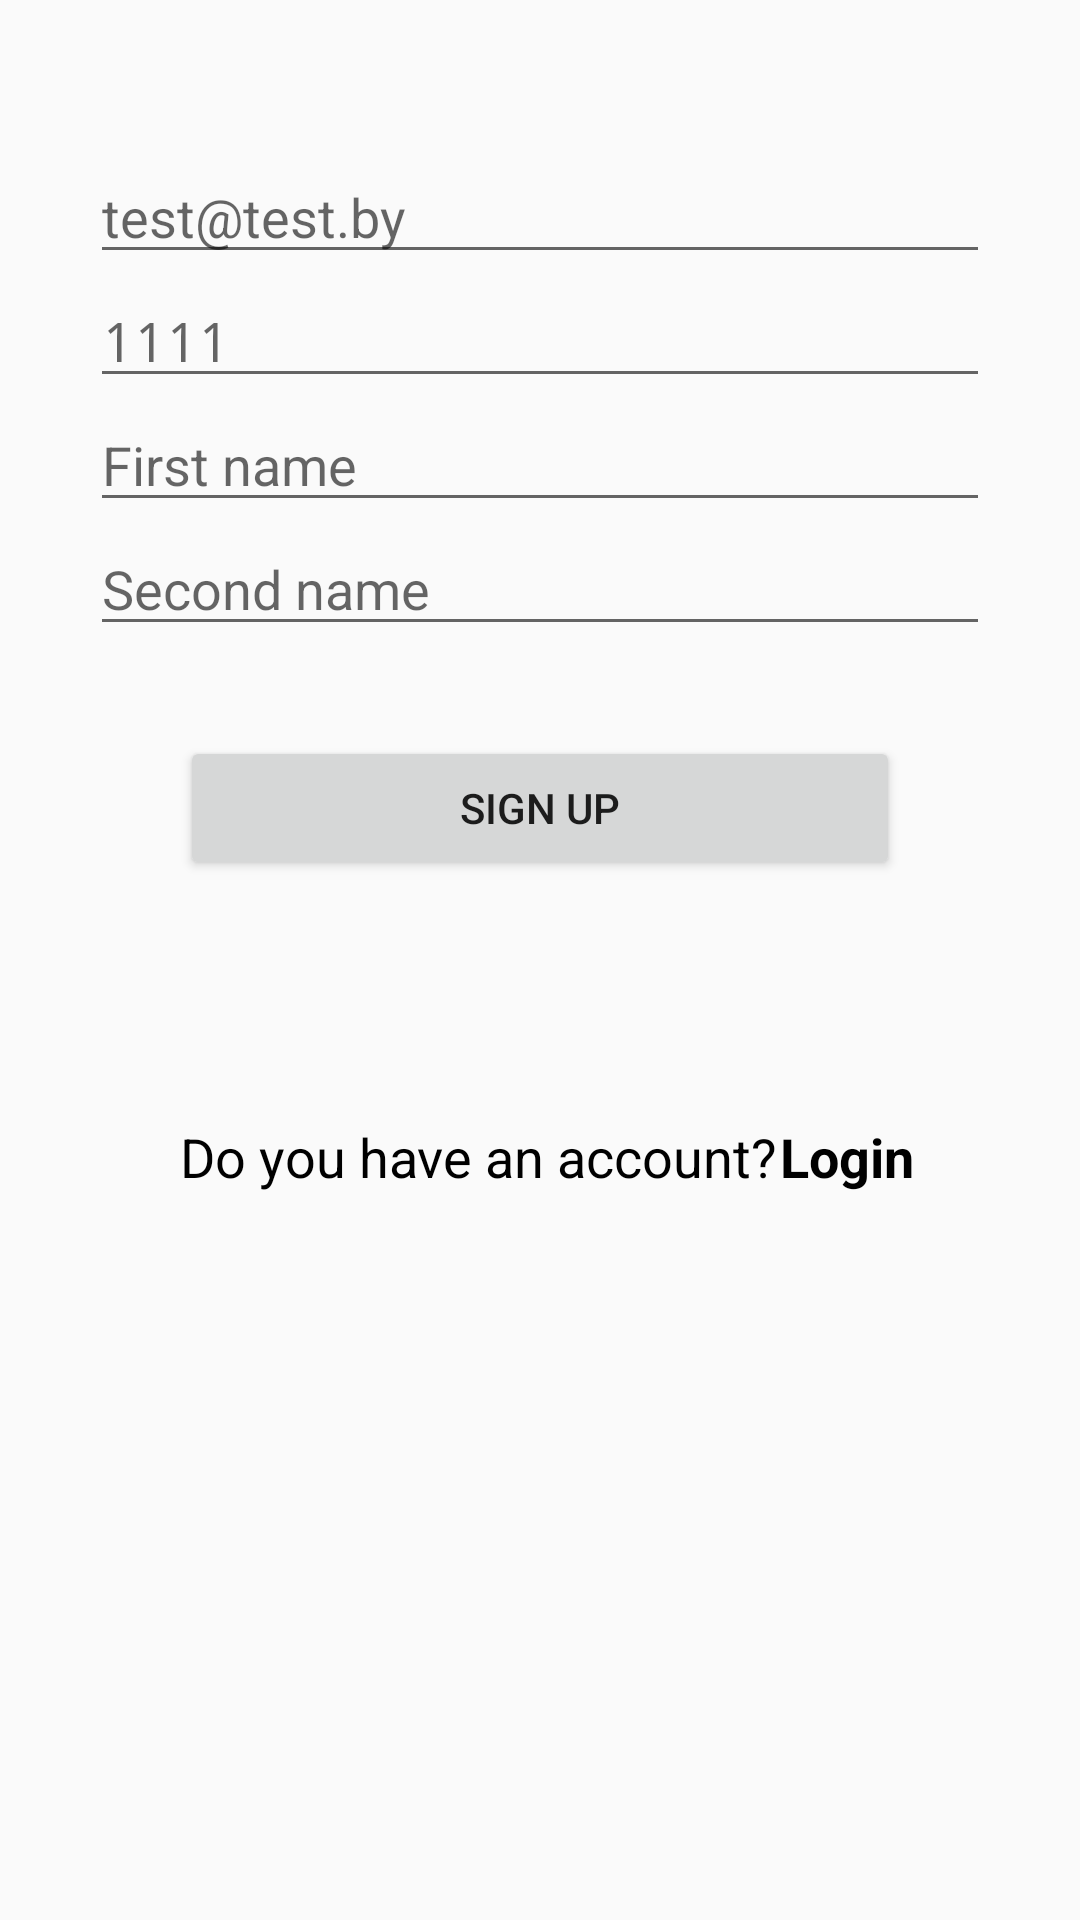

Reconstruct the res/layout file that produces this screen, plus the resources it refers to.
<!-- AndroidManifest.xml: application theme Theme.Application -->
<!-- res/layout/tmpl_sign_up.xml -->
<?xml version="1.0" encoding="utf-8"?>
<LinearLayout xmlns:android="http://schemas.android.com/apk/res/android"
    xmlns:app="http://schemas.android.com/apk/res-auto"
    xmlns:tools="http://schemas.android.com/tools"
    android:layout_width="match_parent"
    android:layout_height="match_parent"
    android:orientation="vertical"
    tools:context=".SignUpActivity">

    <LinearLayout
        android:layout_width="match_parent"
        android:layout_height="wrap_content"
        android:orientation="vertical"
        android:paddingVertical="50dp"
        android:paddingHorizontal="30dp">

        <EditText
            android:id="@+id/editTextEmailAddress"
            android:layout_width="match_parent"
            android:layout_height="wrap_content"
            android:hint="@string/hint_edt_email"
            android:autofillHints="emailAddress"
            android:inputType="textEmailAddress" />

        <EditText
            android:id="@+id/editTextPassword"
            android:layout_width="match_parent"
            android:layout_height="wrap_content"
            android:hint="@string/hint_edt_pass"
            android:autofillHints="password"
            android:inputType="textPassword" />

        <EditText
            android:id="@+id/et_first_name"
            android:layout_width="match_parent"
            android:layout_height="wrap_content"
            android:ems="10"
            android:inputType="text"
            android:hint="First name" />

        <EditText
            android:id="@+id/et_last_name"
            android:layout_width="match_parent"
            android:layout_height="wrap_content"
            android:ems="10"
            android:inputType="text"
            android:hint="Second name" />

        <Button
            android:id="@+id/buttonSignUp"
            android:layout_width="match_parent"
            android:layout_height="wrap_content"
            android:text="@string/title_btn_sign_up"
            android:onClick="signUp"
            android:layout_margin="30dp"/>

    </LinearLayout>

    <LinearLayout
        android:layout_width="match_parent"
        android:layout_height="wrap_content"
        android:layout_marginBottom="170dp"
        android:orientation="horizontal">

        <TextView
            android:id="@+id/textView"
            android:layout_width="match_parent"
            android:layout_height="wrap_content"
            android:layout_marginStart="60dp"
            android:layout_weight="1"
            android:text="Do you have an account?"
            android:textColor="@color/black"
            android:textSize="18sp" />

        <TextView
            android:id="@+id/textViewLogin"
            android:layout_width="match_parent"
            android:layout_height="wrap_content"
            android:layout_weight="2.6"
            android:text="Login"
            android:onClick="goToLogin"
            android:textColor="@color/black"
            android:textSize="18sp"
            android:textStyle="bold" />

    </LinearLayout>

</LinearLayout>
<!-- resources referenced by this layout -->
<resources>
  <string name="hint_edt_email">test@test.by</string>
  <string name="hint_edt_pass">1111</string>
  <string name="title_btn_sign_up">Sign up</string>
  <style name="Theme.Application" parent="android:Theme.Material.Light.NoActionBar" />
  <!-- not gathered from this repository: default colours our renderer supplied (Android Studio template values) -->
  <color name="black">#FF000000</color>
</resources>
